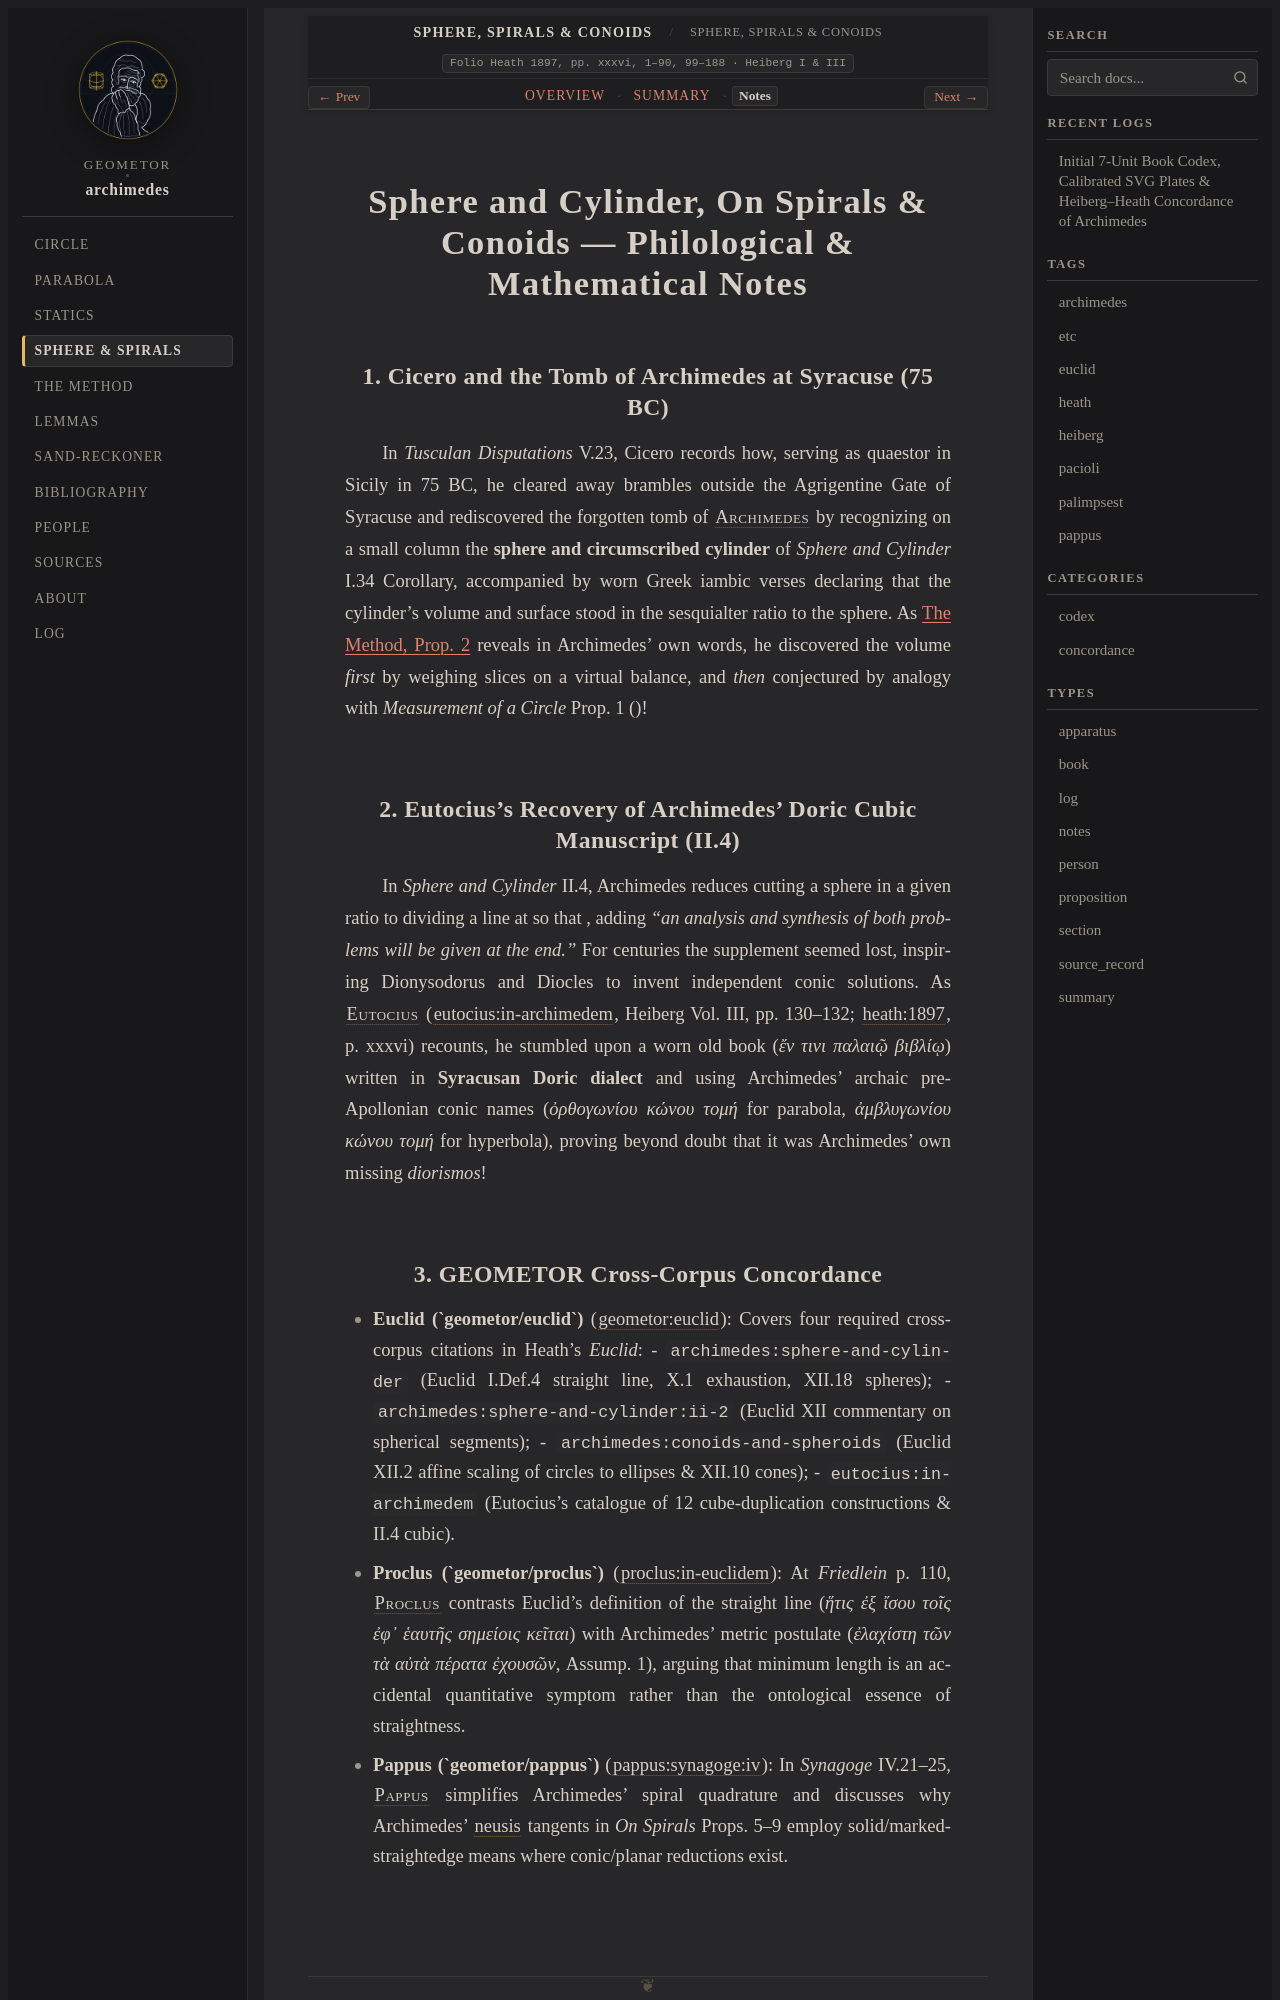

repository: geometor/archimedes · page: sphere_and_spirals/notes.html · generator: sphinx

:order: 42
:type: notes
:canonical_id: sphere-spirals-conoids
:folio: Heath 1897, pp. xxxvi, 1–90, 99–188 · Heiberg I & III

.. _unit-sphere-spirals-conoids-notes:

Sphere and Cylinder, On Spirals & Conoids — Philological & Mathematical Notes
=============================================================================

1. Cicero and the Tomb of Archimedes at Syracuse (75 BC)
--------------------------------------------------------

In *Tusculan Disputations* V.23, Cicero records how, serving as quaestor in Sicily in 75 BC, he cleared away brambles outside the Agrigentine Gate of Syracuse and rediscovered the forgotten tomb of :person:`Archimedes <archimedes>` by recognizing on a small column the **sphere and circumscribed cylinder** of *Sphere and Cylinder* I.34 Corollary, accompanied by worn Greek iambic verses declaring that the cylinder's volume and surface stood in the sesquialter ratio :eq:`3 : 2` to the sphere. As :doc:`The Method, Prop. 2 <../the_method/prop_02>` reveals in Archimedes' own words, he discovered the volume :eq:`V = \frac{4}{3}\pi r^3` *first* by weighing slices on a virtual balance, and *then* conjectured :eq:`S = 4\pi r^2` by analogy with *Measurement of a Circle* Prop. 1 (:eq:`A = \frac{1}{2}Cr \leftrightarrow V = \frac{1}{3}Sr`)!

2. Eutocius's Recovery of Archimedes' Doric Cubic Manuscript (II.4)
-------------------------------------------------------------------

In *Sphere and Cylinder* II.4, Archimedes reduces cutting a sphere in a given ratio to dividing a line :eq:`a` at :eq:`x` so that :eq:`x^2(a - x) = bc^2`, adding *"an analysis and synthesis of both problems will be given at the end."* For centuries the supplement seemed lost, inspiring Dionysodorus and Diocles to invent independent conic solutions. As :person:`Eutocius <eutocius>` (:cite:`eutocius:in-archimedem`, Heiberg Vol. III, pp. 130–132; :cite:`heath:1897`, p. xxxvi) recounts, he stumbled upon a worn old book (*ἔν τινι παλαιῷ βιβλίῳ*) written in **Syracusan Doric dialect** and using Archimedes' archaic pre-Apollonian conic names (*ὀρθογωνίου κώνου τομή* for parabola, *ἀμβλυγωνίου κώνου τομή* for hyperbola), proving beyond doubt that it was Archimedes' own missing *diorismos*!
